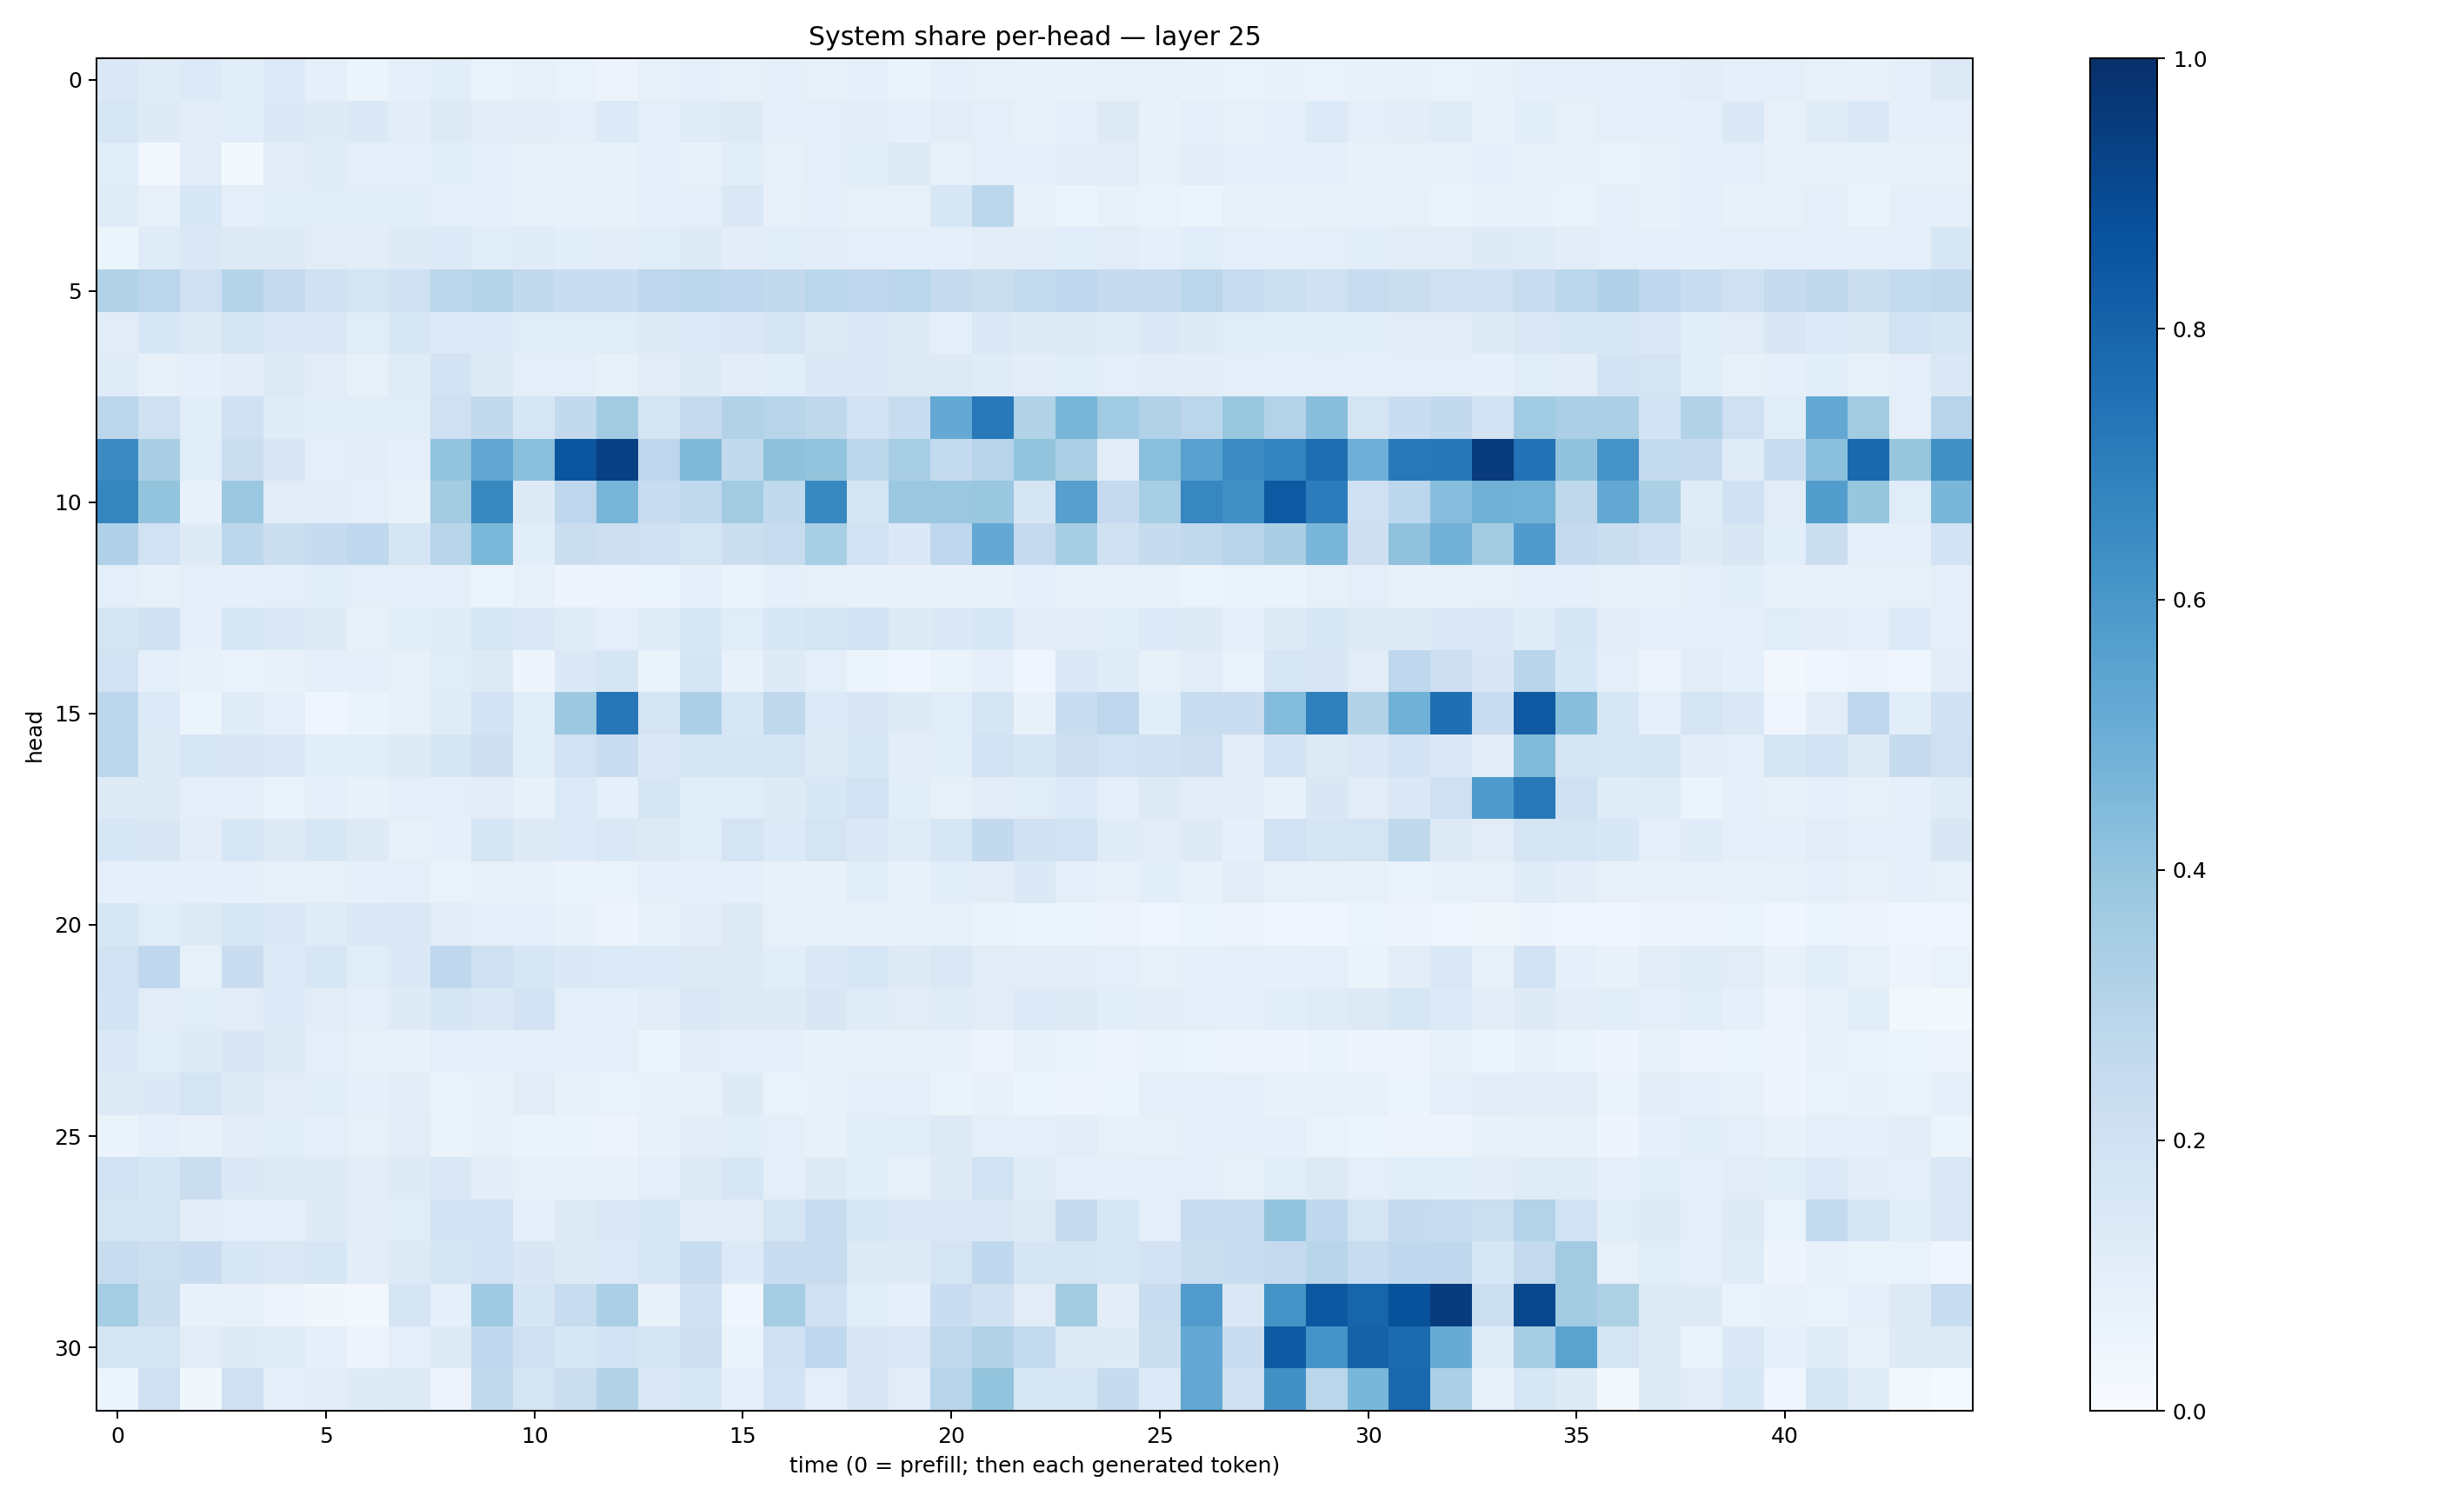

Values plotted in this chart, from the file beside it:
0.14603238, 0.117400534, 0.13486585, 0.10613197, 0.13429663, 0.08789019, 0.062353905, 0.08712541, 0.10623754, 0.0664446, 0.08026691, 0.07029855, 0.05843881, 0.08178483, 0.08619064, 0.08370425, 0.08798221, 0.0794416, 0.0886216, 0.06400214, 0.090524204, 0.07980602, 0.072775915, 0.07431733
0.1617, 0.1215, 0.1031, 0.1072, 0.1371, 0.1211, 0.137, 0.1038, 0.1275, 0.1048, 0.1025, 0.09535, 0.1354, 0.1011, 0.118, 0.1288, 0.09488, 0.0982, 0.1119, 0.08975, 0.1107, 0.09469, 0.08424, 0.09365
0.1151, 0.03022, 0.1131, 0.0192, 0.1036, 0.1199, 0.09715, 0.08916, 0.1069, 0.09338, 0.08317, 0.07849, 0.07033, 0.09009, 0.08067, 0.1076, 0.0816, 0.1003, 0.1136, 0.128, 0.08006, 0.09746, 0.0908, 0.1124
0.1186, 0.08066, 0.156, 0.09639, 0.1072, 0.1168, 0.1071, 0.1074, 0.1, 0.08932, 0.08554, 0.07425, 0.07201, 0.08723, 0.09686, 0.1416, 0.08195, 0.088, 0.07918, 0.08297, 0.1546, 0.2775, 0.08584, 0.06143
0.0527, 0.1197, 0.1408, 0.1272, 0.1294, 0.1109, 0.1042, 0.1225, 0.1343, 0.1169, 0.1188, 0.1059, 0.1046, 0.1154, 0.1243, 0.1019, 0.1152, 0.1028, 0.101, 0.1004, 0.08875, 0.103, 0.1036, 0.1092
0.3154, 0.2848, 0.2093, 0.2986, 0.2503, 0.2004, 0.1725, 0.2101, 0.2867, 0.2987, 0.2579, 0.2336, 0.2303, 0.277, 0.2818, 0.2748, 0.2596, 0.2876, 0.2692, 0.2832, 0.2446, 0.2208, 0.2574, 0.2679
0.1108, 0.154, 0.1312, 0.1791, 0.1456, 0.1438, 0.1154, 0.1581, 0.1331, 0.1354, 0.1149, 0.1136, 0.1171, 0.1247, 0.1355, 0.1481, 0.1706, 0.1291, 0.1401, 0.1302, 0.1008, 0.139, 0.1214, 0.1296
0.1203, 0.08125, 0.08858, 0.1039, 0.1303, 0.1107, 0.08043, 0.1205, 0.1819, 0.1294, 0.09701, 0.09562, 0.08513, 0.113, 0.1238, 0.1045, 0.1155, 0.1461, 0.137, 0.1307, 0.1272, 0.1194, 0.1023, 0.1167
0.2824, 0.2056, 0.1066, 0.2029, 0.1207, 0.1086, 0.1164, 0.1171, 0.2049, 0.2592, 0.1623, 0.2587, 0.3612, 0.1783, 0.2439, 0.3128, 0.2916, 0.2713, 0.1837, 0.2363, 0.5209, 0.7165, 0.3155, 0.4679
0.6487, 0.3379, 0.1152, 0.2189, 0.15, 0.09831, 0.1027, 0.08636, 0.4004, 0.5331, 0.4226, 0.8575, 0.9355, 0.2772, 0.4468, 0.2616, 0.4135, 0.4006, 0.2789, 0.3405, 0.2562, 0.2959, 0.3988, 0.3338
0.6689, 0.4006, 0.0766, 0.3813, 0.1118, 0.1034, 0.09907, 0.07203, 0.3555, 0.6616, 0.1213, 0.2756, 0.4676, 0.238, 0.2621, 0.3598, 0.2651, 0.6627, 0.1773, 0.3798, 0.382, 0.3905, 0.1704, 0.5602
0.3182, 0.1921, 0.1223, 0.2784, 0.2233, 0.2485, 0.266, 0.1641, 0.2901, 0.4596, 0.1057, 0.2256, 0.2119, 0.2067, 0.1744, 0.2222, 0.2419, 0.3463, 0.191, 0.1391, 0.2748, 0.5204, 0.2504, 0.3479
0.09919, 0.08046, 0.09807, 0.089, 0.09531, 0.1055, 0.09871, 0.09383, 0.0865, 0.06111, 0.08015, 0.04962, 0.05658, 0.05369, 0.08933, 0.06311, 0.09234, 0.08196, 0.07656, 0.07517, 0.07118, 0.07083, 0.08955, 0.08052
0.1732, 0.1959, 0.09063, 0.1626, 0.1374, 0.1228, 0.07987, 0.1065, 0.1189, 0.1629, 0.1396, 0.1173, 0.1014, 0.1196, 0.1547, 0.1163, 0.1552, 0.1768, 0.1855, 0.124, 0.138, 0.1536, 0.1052, 0.1026
0.191, 0.08768, 0.07284, 0.06812, 0.07144, 0.08793, 0.09302, 0.07969, 0.1161, 0.1284, 0.04948, 0.1368, 0.1641, 0.06586, 0.1655, 0.07702, 0.1215, 0.09914, 0.05098, 0.04355, 0.06377, 0.09328, 0.04242, 0.1394
0.2798, 0.1333, 0.05176, 0.1194, 0.09063, 0.04657, 0.06531, 0.08537, 0.1179, 0.1829, 0.1086, 0.3764, 0.7238, 0.1766, 0.3291, 0.1577, 0.2721, 0.1343, 0.1509, 0.1248, 0.1147, 0.1715, 0.07102, 0.2307
0.2783, 0.1224, 0.1607, 0.1485, 0.1474, 0.1064, 0.1055, 0.1239, 0.1683, 0.214, 0.1165, 0.1876, 0.2303, 0.1384, 0.167, 0.1793, 0.1732, 0.1304, 0.1562, 0.1036, 0.1073, 0.188, 0.1705, 0.2139
0.1247, 0.1286, 0.09541, 0.09481, 0.0703, 0.08964, 0.0729, 0.0938, 0.09814, 0.1122, 0.0746, 0.1338, 0.09344, 0.1692, 0.1072, 0.1171, 0.1211, 0.1558, 0.1913, 0.1065, 0.08012, 0.1038, 0.1135, 0.134
0.1617, 0.1491, 0.1037, 0.1601, 0.1254, 0.1596, 0.127, 0.08422, 0.08679, 0.1657, 0.1301, 0.134, 0.1473, 0.1289, 0.1149, 0.1736, 0.1355, 0.1795, 0.1401, 0.1176, 0.1634, 0.258, 0.1957, 0.1909
0.08686, 0.09115, 0.08794, 0.0931, 0.07888, 0.07977, 0.08955, 0.09559, 0.06809, 0.08407, 0.07701, 0.06339, 0.06905, 0.09341, 0.09495, 0.08895, 0.07342, 0.07586, 0.1058, 0.07714, 0.1075, 0.1044, 0.1399, 0.09823
0.1609, 0.1155, 0.1253, 0.1605, 0.1392, 0.1177, 0.1427, 0.1451, 0.1127, 0.09281, 0.08906, 0.07351, 0.05062, 0.07622, 0.1022, 0.1269, 0.08025, 0.0772, 0.07758, 0.07648, 0.08025, 0.06515, 0.0599, 0.05305
0.1931, 0.268, 0.08409, 0.2294, 0.1366, 0.1597, 0.1151, 0.1387, 0.2681, 0.2055, 0.1641, 0.139, 0.1361, 0.1344, 0.1291, 0.1257, 0.1091, 0.137, 0.1627, 0.1234, 0.1462, 0.1102, 0.1024, 0.1049
0.1839, 0.1107, 0.1159, 0.1126, 0.1352, 0.113, 0.09746, 0.1231, 0.1665, 0.1409, 0.1824, 0.09425, 0.08762, 0.1125, 0.1414, 0.1266, 0.122, 0.1501, 0.119, 0.1119, 0.1209, 0.1126, 0.1363, 0.1322
0.1461, 0.1139, 0.1235, 0.1512, 0.131, 0.09658, 0.0847, 0.07352, 0.09479, 0.08955, 0.08745, 0.09787, 0.0963, 0.06137, 0.1033, 0.09265, 0.08701, 0.07121, 0.07654, 0.07369, 0.07905, 0.05792, 0.07038, 0.0633
0.1258, 0.1373, 0.179, 0.1303, 0.1102, 0.1159, 0.08812, 0.1028, 0.06903, 0.07219, 0.1101, 0.07403, 0.06826, 0.07316, 0.07633, 0.1244, 0.06748, 0.0761, 0.09518, 0.09697, 0.06595, 0.0706, 0.05449, 0.05709
0.06558, 0.08863, 0.07756, 0.1048, 0.1078, 0.1012, 0.07837, 0.1108, 0.06631, 0.07583, 0.06627, 0.06279, 0.05605, 0.0712, 0.1032, 0.107, 0.09544, 0.07247, 0.1055, 0.1148, 0.1308, 0.09388, 0.08644, 0.1036
0.1948, 0.1704, 0.2229, 0.1371, 0.1259, 0.1229, 0.1114, 0.1247, 0.1462, 0.1026, 0.08447, 0.07635, 0.07716, 0.1008, 0.1305, 0.1597, 0.09562, 0.1278, 0.1055, 0.08526, 0.1244, 0.1922, 0.1178, 0.08735
0.1759, 0.1757, 0.1048, 0.09782, 0.09461, 0.1221, 0.1119, 0.116, 0.1875, 0.1838, 0.09159, 0.131, 0.1409, 0.153, 0.1029, 0.1043, 0.1677, 0.2398, 0.1589, 0.1412, 0.1466, 0.1463, 0.1259, 0.2537
0.2352, 0.2186, 0.2301, 0.158, 0.1413, 0.1593, 0.1041, 0.1275, 0.1675, 0.1823, 0.1514, 0.1254, 0.136, 0.1606, 0.2367, 0.1343, 0.2293, 0.2412, 0.1302, 0.1232, 0.1724, 0.2671, 0.1718, 0.1687
0.3519, 0.2201, 0.07343, 0.07836, 0.05477, 0.03433, 0.0256, 0.1685, 0.0899, 0.3683, 0.1646, 0.2354, 0.3346, 0.07363, 0.2011, 0.03954, 0.3531, 0.2093, 0.1167, 0.0919, 0.2277, 0.1987, 0.1121, 0.3566
0.1753, 0.1764, 0.1109, 0.1227, 0.1211, 0.08601, 0.05543, 0.09641, 0.1289, 0.2674, 0.2042, 0.1551, 0.181, 0.1658, 0.2148, 0.06362, 0.2001, 0.2664, 0.1514, 0.1473, 0.2642, 0.3097, 0.2544, 0.1311
0.05945, 0.2075, 0.03674, 0.2045, 0.0892, 0.1101, 0.1237, 0.1316, 0.05494, 0.2618, 0.1759, 0.22, 0.3127, 0.1443, 0.1568, 0.0921, 0.1869, 0.1014, 0.1486, 0.1104, 0.296, 0.4001, 0.1554, 0.1598
